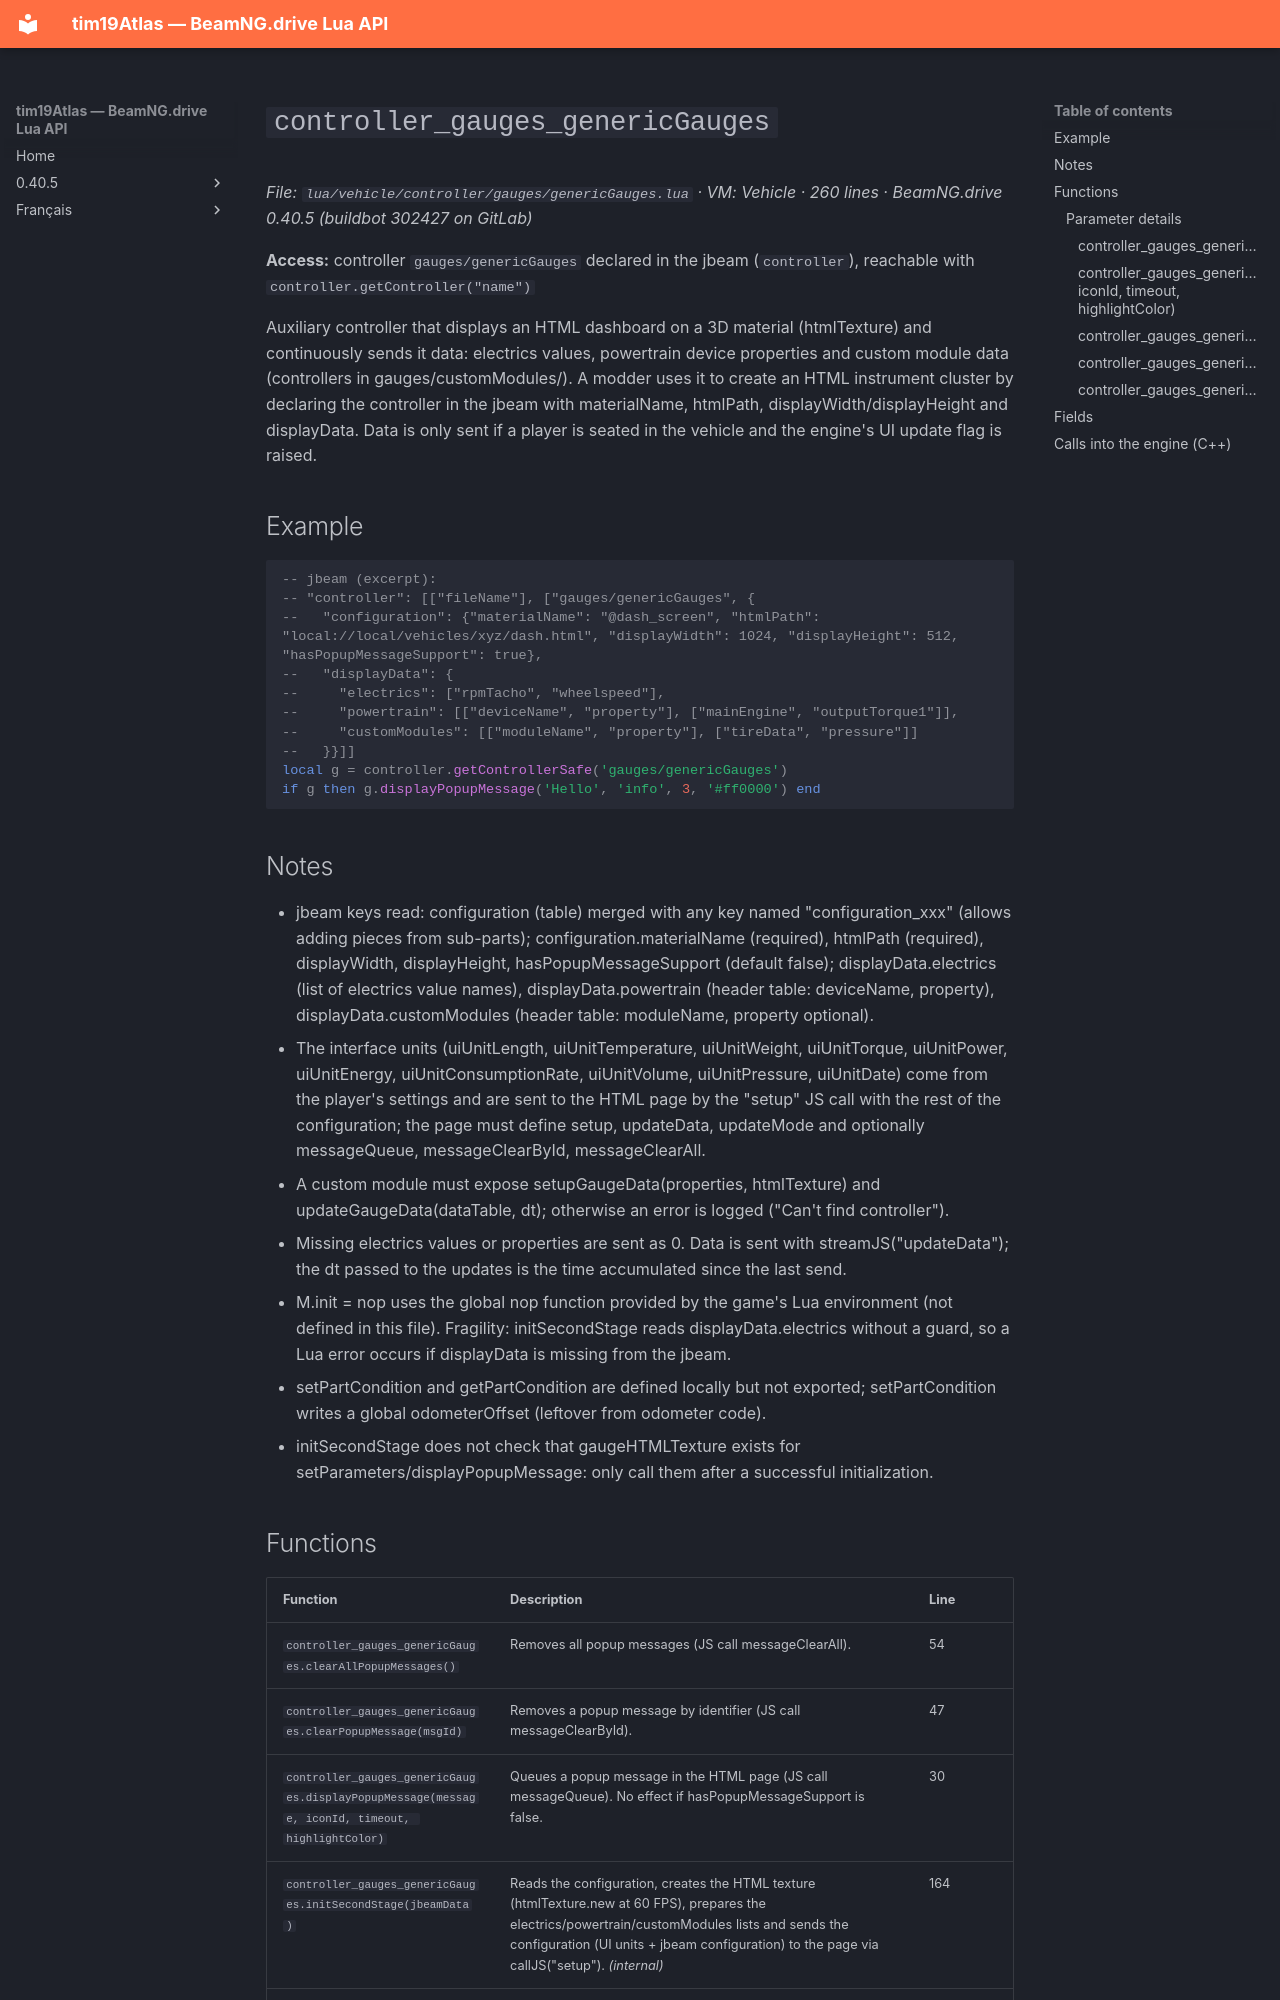

repository: Tim0219800/beamng-lua-atlas · page: 0.40.5/vehicle/controller/gauges/genericGauges.html · generator: mkdocs

# `controller_gauges_genericGauges`

*File: `lua/vehicle/controller/gauges/genericGauges.lua` · VM: Vehicle · 260 lines · BeamNG.drive 0.40.5 (buildbot 302427 on GitLab)*

**Access:** controller `gauges/genericGauges` declared in the jbeam (`controller`), reachable with `controller.getController("name")`

Auxiliary controller that displays an HTML dashboard on a 3D material (htmlTexture) and continuously sends it data: electrics values, powertrain device properties and custom module data (controllers in gauges/customModules/). A modder uses it to create an HTML instrument cluster by declaring the controller in the jbeam with materialName, htmlPath, displayWidth/displayHeight and displayData. Data is only sent if a player is seated in the vehicle and the engine's UI update flag is raised.

## Example

```lua
-- jbeam (excerpt):
-- "controller": [["fileName"], ["gauges/genericGauges", {
--   "configuration": {"materialName": "@dash_screen", "htmlPath": "local://local/vehicles/xyz/dash.html", "displayWidth": 1024, "displayHeight": 512, "hasPopupMessageSupport": true},
--   "displayData": {
--     "electrics": ["rpmTacho", "wheelspeed"],
--     "powertrain": [["deviceName", "property"], ["mainEngine", "outputTorque1"]],
--     "customModules": [["moduleName", "property"], ["tireData", "pressure"]]
--   }}]]
local g = controller.getControllerSafe('gauges/genericGauges')
if g then g.displayPopupMessage('Hello', 'info', 3, '#ff0000') end
```

## Notes

- jbeam keys read: configuration (table) merged with any key named "configuration_xxx" (allows adding pieces from sub-parts); configuration.materialName (required), htmlPath (required), displayWidth, displayHeight, hasPopupMessageSupport (default false); displayData.electrics (list of electrics value names), displayData.powertrain (header table: deviceName, property), displayData.customModules (header table: moduleName, property optional).
- The interface units (uiUnitLength, uiUnitTemperature, uiUnitWeight, uiUnitTorque, uiUnitPower, uiUnitEnergy, uiUnitConsumptionRate, uiUnitVolume, uiUnitPressure, uiUnitDate) come from the player's settings and are sent to the HTML page by the "setup" JS call with the rest of the configuration; the page must define setup, updateData, updateMode and optionally messageQueue, messageClearById, messageClearAll.
- A custom module must expose setupGaugeData(properties, htmlTexture) and updateGaugeData(dataTable, dt); otherwise an error is logged ("Can't find controller").
- Missing electrics values or properties are sent as 0. Data is sent with streamJS("updateData"); the dt passed to the updates is the time accumulated since the last send.
- M.init = nop uses the global nop function provided by the game's Lua environment (not defined in this file). Fragility: initSecondStage reads displayData.electrics without a guard, so a Lua error occurs if displayData is missing from the jbeam.
- setPartCondition and getPartCondition are defined locally but not exported; setPartCondition writes a global odometerOffset (leftover from odometer code).
- initSecondStage does not check that gaugeHTMLTexture exists for setParameters/displayPopupMessage: only call them after a successful initialization.
